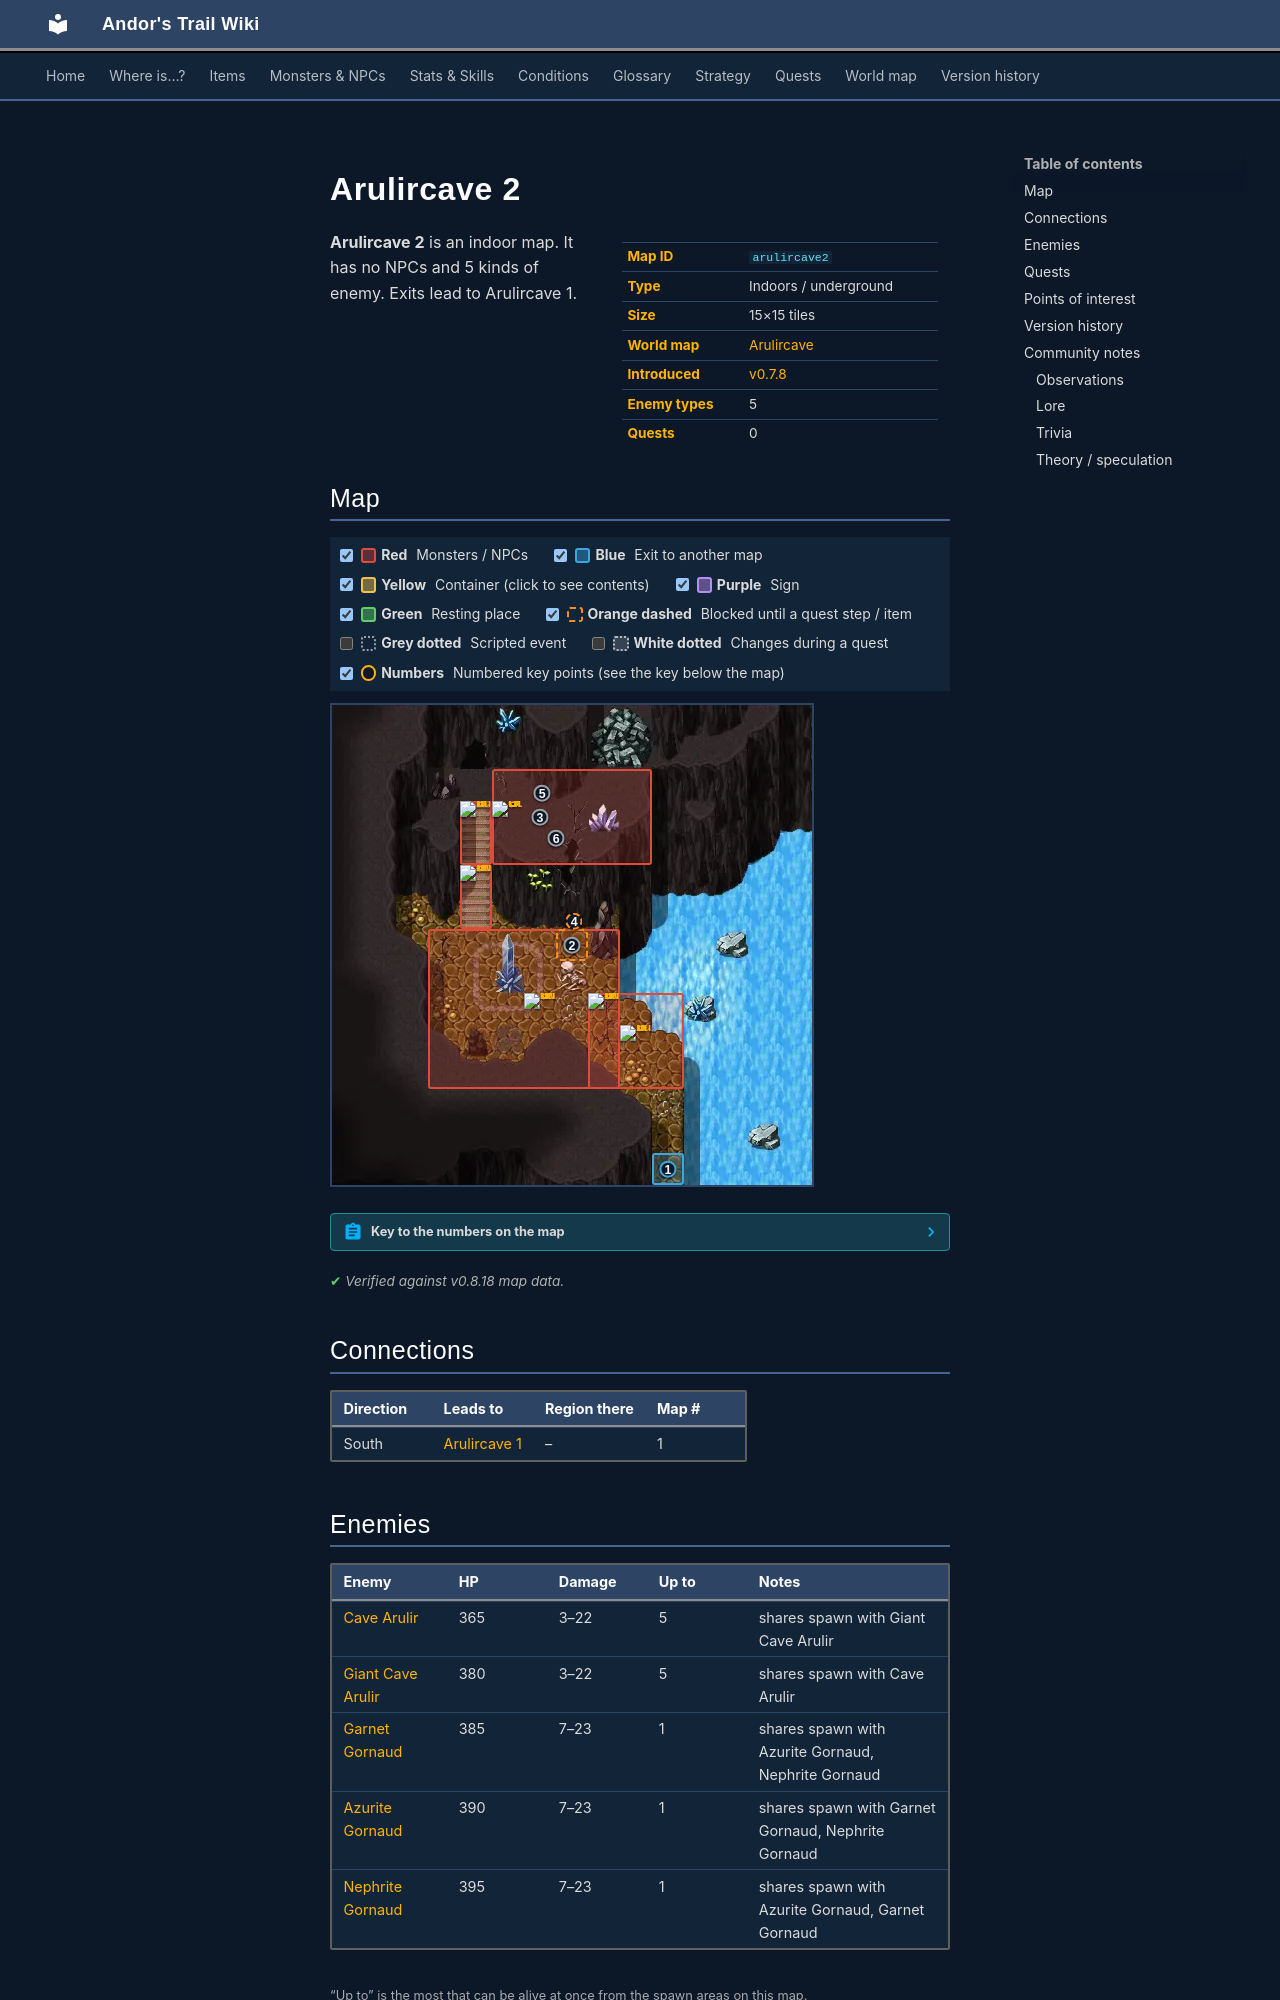

repository: asdfghjkl628/Andor-s-Trail-Wikiiii · page: maps/arulircave2/index.html · generator: mkdocs

---
description: "Arulircave 2 is an indoor location in Andor's Trail. Enemies: Cave Arulir, Giant Cave Arulir, Garnet Gornaud, Azurite Gornaud, Nephrite Gornaud. Exits to Arulircave 1."
---

# Arulircave 2

<div class="infobox" markdown>

| | |
|---|---|
| **Map ID** | `arulircave2` |
| **Type** | Indoors / underground |
| **Size** | 15×15 tiles |
| **World map** | [Arulircave](index.md) |
| **Introduced** | [v0.7.8](../versions/0.7.8.md) |
| **Enemy types** | 5 |
| **Quests** | 0 |

</div>

**Arulircave 2** is an indoor map. It has no NPCs and 5 kinds of enemy. Exits lead to Arulircave 1.
